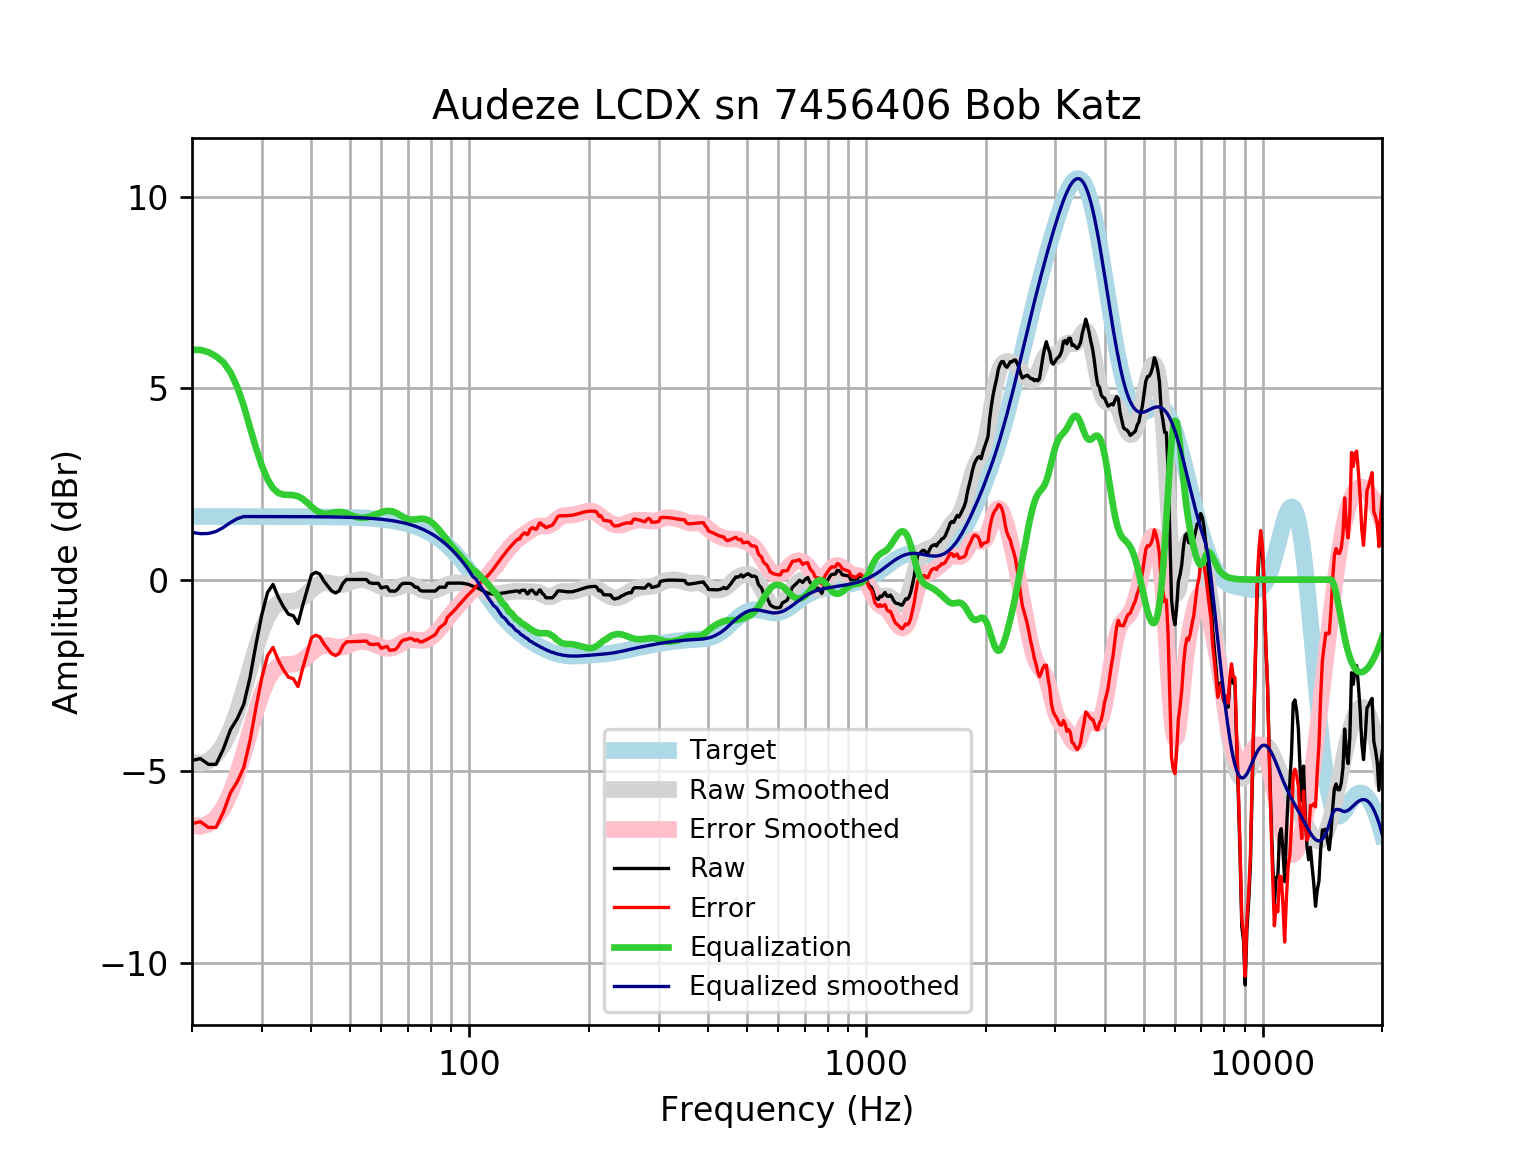

The file beside this chart, header and first rows:
frequency, raw, error, smoothed, error_smoothed, equalization, equalized_raw, equalized_smoothed, target
20, -4.724, -6.372, -4.766, -6.414, 6.0, 1.276, 1.234, 1.648
21, -4.675, -6.323, -4.8, -6.448, 6.0, 1.325, 1.2, 1.648
22, -4.824, -6.472, -4.736, -6.384, 5.941, 1.117, 1.205, 1.648
23, -4.824, -6.472, -4.573, -6.221, 5.832, 1.008, 1.258, 1.648
24, -4.42, -6.068, -4.312, -5.96, 5.676, 1.256, 1.364, 1.648
25, -3.919, -5.567, -3.926, -5.574, 5.417, 1.498, 1.491, 1.648
26, -3.634, -5.282, -3.444, -5.092, 5.034, 1.4, 1.59, 1.648
27, -3.26, -4.907, -2.896, -4.544, 4.544, 1.284, 1.648, 1.648
28, -2.56, -4.207, -2.326, -3.974, 3.974, 1.414, 1.647, 1.647
29, -1.683, -3.331, -1.788, -3.435, 3.435, 1.752, 1.647, 1.647
30, -0.9116, -2.559, -1.326, -2.973, 2.973, 2.061, 1.647, 1.647
31, -0.3369, -1.984, -0.9729, -2.62, 2.62, 2.283, 1.647, 1.647
32, -0.1245, -1.771, -0.7405, -2.387, 2.387, 2.263, 1.647, 1.647
33, -0.4585, -2.105, -0.617, -2.264, 2.264, 1.805, 1.647, 1.647
34, -0.7092, -2.355, -0.5724, -2.219, 2.219, 1.509, 1.646, 1.646
35, -0.902, -2.548, -0.5667, -2.213, 2.213, 1.311, 1.646, 1.646
36, -0.9422, -2.588, -0.5617, -2.207, 2.207, 1.265, 1.645, 1.645
37, -1.149, -2.794, -0.5307, -2.176, 2.176, 1.027, 1.645, 1.645
38, -0.678, -2.322, -0.464, -2.108, 2.108, 1.43, 1.644, 1.644
39, -0.2665, -1.91, -0.369, -2.013, 2.013, 1.746, 1.644, 1.644
40, 0.1243, -1.519, -0.2644, -1.907, 1.907, 2.032, 1.643, 1.643
41, 0.1884, -1.454, -0.1722, -1.814, 1.814, 2.003, 1.642, 1.642
42, 0.1446, -1.496, -0.109, -1.75, 1.75, 1.895, 1.641, 1.641
43, -0.03804, -1.678, -0.0809, -1.721, 1.721, 1.683, 1.64, 1.64
44, -0.1727, -1.811, -0.08308, -1.722, 1.722, 1.549, 1.639, 1.639
45, -0.2985, -1.936, -0.1025, -1.74, 1.74, 1.441, 1.637, 1.637
46, -0.3488, -1.984, -0.1236, -1.759, 1.759, 1.41, 1.635, 1.635
47, -0.2923, -1.926, -0.1337, -1.767, 1.767, 1.475, 1.634, 1.633
48, -0.09735, -1.729, -0.1268, -1.758, 1.758, 1.661, 1.631, 1.631
49, 0.00322, -1.626, -0.1038, -1.733, 1.733, 1.736, 1.629, 1.629
50, 0.00322, -1.623, -0.07134, -1.698, 1.698, 1.701, 1.626, 1.626
51, 0.00322, -1.62, -0.03823, -1.661, 1.661, 1.665, 1.623, 1.623
52, 0.00322, -1.617, -0.0126, -1.632, 1.632, 1.636, 1.62, 1.62
53, 0.00322, -1.613, 0.0002737, -1.616, 1.616, 1.619, 1.616, 1.616
54, 0.00322, -1.609, -0.001369, -1.613, 1.613, 1.616, 1.612, 1.612
55, 0.00322, -1.604, -0.01639, -1.624, 1.624, 1.627, 1.607, 1.607
56, -0.07962, -1.682, -0.04193, -1.644, 1.644, 1.564, 1.602, 1.602
57, -0.09735, -1.694, -0.07457, -1.671, 1.671, 1.574, 1.596, 1.596
58, -0.09735, -1.688, -0.111, -1.701, 1.701, 1.604, 1.59, 1.59
59, -0.09735, -1.681, -0.1481, -1.732, 1.732, 1.634, 1.583, 1.583
60, -0.218, -1.794, -0.183, -1.759, 1.759, 1.541, 1.576, 1.576
61, -0.1977, -1.765, -0.2126, -1.78, 1.78, 1.583, 1.568, 1.568
62, -0.1851, -1.744, -0.2339, -1.793, 1.793, 1.608, 1.559, 1.559
63, -0.2985, -1.848, -0.2443, -1.793, 1.793, 1.495, 1.549, 1.549
64, -0.2985, -1.837, -0.2426, -1.781, 1.781, 1.483, 1.538, 1.538
65, -0.3032, -1.83, -0.2293, -1.756, 1.756, 1.453, 1.527, 1.527
66, -0.2482, -1.763, -0.2073, -1.722, 1.722, 1.474, 1.514, 1.514
67, -0.1495, -1.65, -0.1809, -1.682, 1.682, 1.532, 1.501, 1.501
68, -0.09736, -1.584, -0.1558, -1.642, 1.642, 1.545, 1.486, 1.486
69, -0.09736, -1.568, -0.1373, -1.608, 1.608, 1.511, 1.471, 1.471
70, -0.09736, -1.551, -0.1295, -1.583, 1.583, 1.486, 1.454, 1.454
71, -0.09735, -1.533, -0.1342, -1.57, 1.57, 1.472, 1.436, 1.436
72, -0.1344, -1.55, -0.1508, -1.567, 1.567, 1.432, 1.416, 1.416
73, -0.1979, -1.593, -0.1766, -1.572, 1.572, 1.374, 1.395, 1.395
74, -0.1979, -1.571, -0.2074, -1.58, 1.58, 1.382, 1.373, 1.373
75, -0.2757, -1.625, -0.2388, -1.588, 1.588, 1.312, 1.349, 1.349
76, -0.2985, -1.622, -0.2666, -1.591, 1.591, 1.292, 1.324, 1.324
77, -0.2985, -1.596, -0.2879, -1.585, 1.585, 1.287, 1.297, 1.297
78, -0.2985, -1.567, -0.301, -1.57, 1.57, 1.271, 1.269, 1.269
79, -0.2986, -1.537, -0.3054, -1.544, 1.544, 1.246, 1.239, 1.239
... 553 more rows
